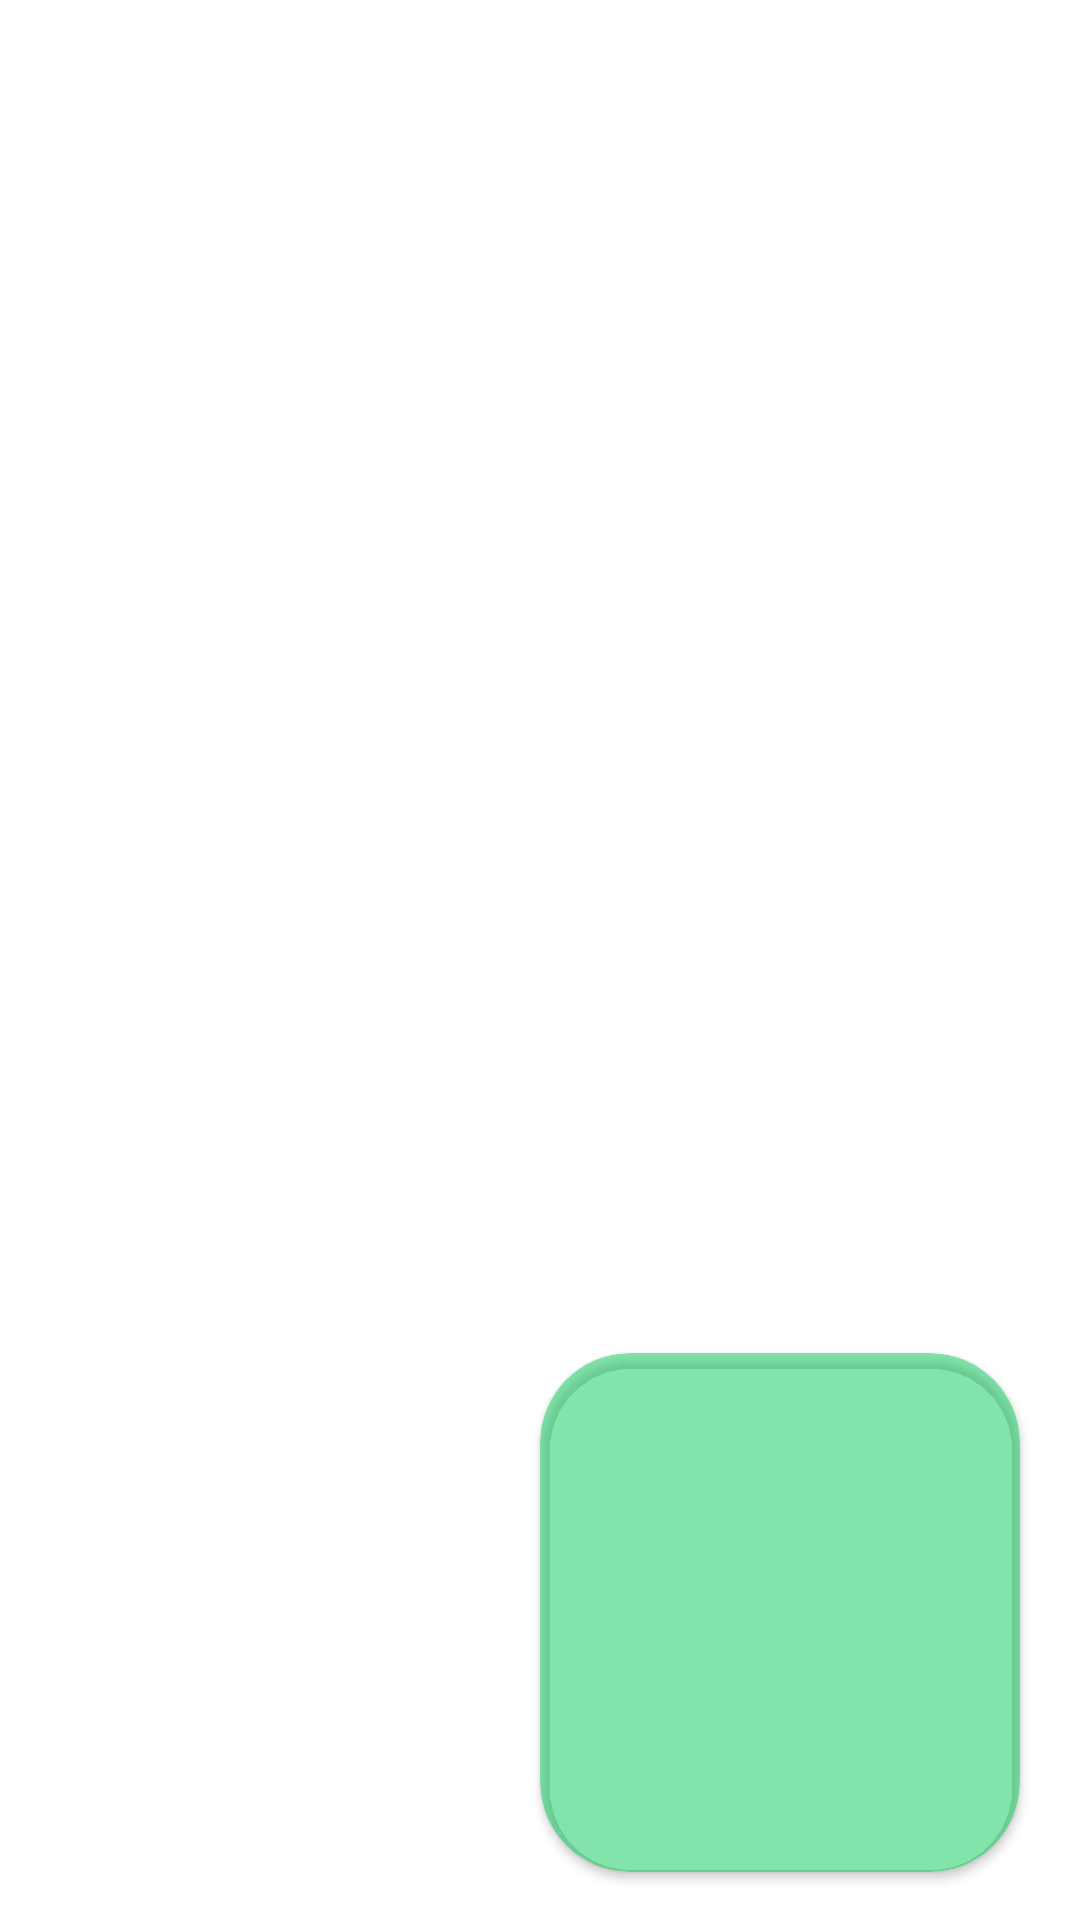

Android layout source for this screen:
<!-- AndroidManifest.xml: application theme Theme.VEGCART -->
<!-- res/layout/recycle2.xml -->
<?xml version="1.0" encoding="utf-8"?>
<androidx.constraintlayout.widget.ConstraintLayout xmlns:android="http://schemas.android.com/apk/res/android"
    xmlns:app="http://schemas.android.com/apk/res-auto"
    xmlns:tools="http://schemas.android.com/tools"
    android:layout_width="180dp"
    android:layout_height="200dp">

    <androidx.cardview.widget.CardView
        android:layout_width="160dp"
        android:layout_height="173dp"
        android:layout_marginEnd="20dp"
        android:layout_marginBottom="16dp"
        app:cardBackgroundColor="#7C00C853"
        app:cardCornerRadius="30dp"
        android:elevation="4dp"
        app:layout_constraintBottom_toBottomOf="parent"
        app:layout_constraintEnd_toEndOf="parent">

        <RelativeLayout
            android:layout_width="match_parent"
            android:layout_height="match_parent">

            <ImageView
                android:id="@+id/img1"
                android:layout_width="124dp"
                android:layout_height="131dp"
                android:layout_alignParentStart="true"
                android:layout_alignParentTop="true"
                android:layout_gravity="center"
                android:layout_marginStart="18dp"
                android:layout_marginTop="24dp"
                android:scaleType="centerCrop"></ImageView>


        </RelativeLayout>
    </androidx.cardview.widget.CardView>
</androidx.constraintlayout.widget.ConstraintLayout>
<!-- resources referenced by this layout -->
<resources>
  <style name="Theme.VEGCART" parent="Theme.MaterialComponents.DayNight.DarkActionBar">
          
          <item name="colorPrimary">#16C55F</item>
          <item name="colorPrimaryVariant">@color/purple_700</item>
          <item name="colorOnPrimary">@color/white</item>
          
          <item name="colorSecondary">@color/teal_200</item>
          <item name="colorSecondaryVariant">@color/teal_700</item>
          <item name="colorOnSecondary">@color/black</item>
          
          <item name="android:statusBarColor">#00C853</item>
          
      </style>
  <!-- not gathered from this repository: default colours our renderer supplied (Android Studio template values) -->
  <color name="purple_700">#FF3700B3</color>
  <color name="teal_200">#FF03DAC5</color>
  <color name="teal_700">#FF018786</color>
  <color name="black">#FF000000</color>
  <color name="white">#FFFFFFFF</color>
</resources>
